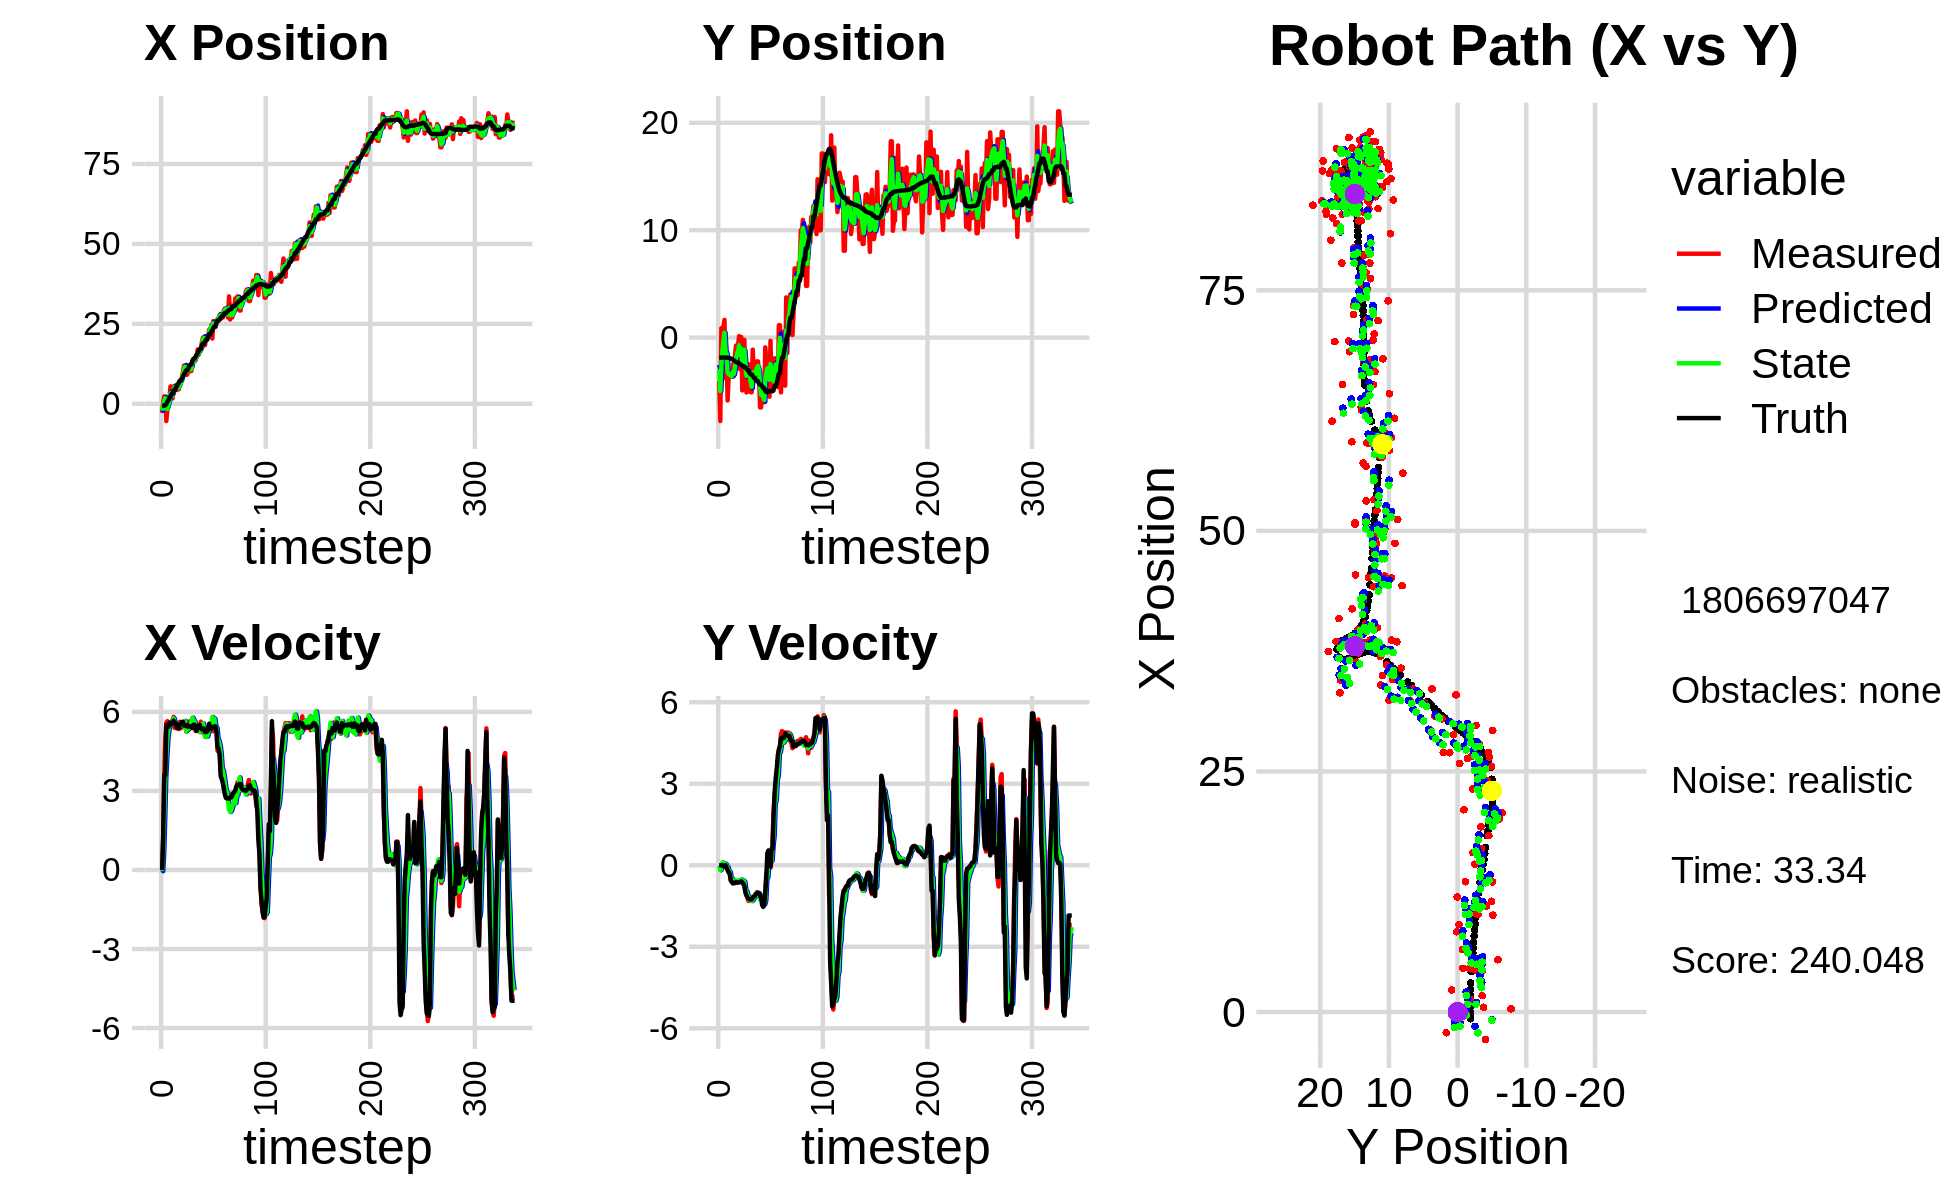

Source data for this figure (header and first rows):
-2.856331705995049930e+00, -4.036527753279584907e+00, 0.000000000000000000e+00, -0.000000000000000000e+00, 0.000000000000000000e+00, 0.000000000000000000e+00, 0.000000000000000000e+00, 0.000000000000000000e+00, -1.488955008920597178e+00, -2.538608789776657382e+00, 0.000000000000000000e+00, 0.000000000000000000e+00, -6.905950308173045560e-01, -1.859971403787714195e+00, 0.000000000000000000e+00, 0.000000000000000000e+00, 0.000000000000000000e+00, 4.113246104680001736e-04
-2.856331705995049930e+00, -4.036527753279584907e+00, 0.000000000000000000e+00, -0.000000000000000000e+00, -1.488955008920597178e+00, -2.538608789776657382e+00, 0.000000000000000000e+00, 0.000000000000000000e+00, -2.154159439664455000e+00, -2.951602713343976170e+00, -4.490512155580926590e-02, -3.561947674877062597e-02, -6.905950308173045560e-01, -1.859971403787714195e+00, 0.000000000000000000e+00, 0.000000000000000000e+00, 0.000000000000000000e+00, 4.113246104680001736e-04
3.262947798003240640e-01, -7.769207407865502013e+00, 1.197999953279049734e+00, -4.757332045442264122e-05, -2.158649951820035717e+00, -2.955164661018853334e+00, -4.490512155580926590e-02, -3.561947674877062597e-02, -8.543013319729253485e-01, -4.980320530129915824e+00, 6.233823808840845970e-01, -1.856091335242969209e-01, -6.873029469921472234e-01, -1.859971452960672789e+00, 1.199999999999999956e+00, 0.000000000000000000e+00, 1.200000047683715820e+00, 3.971061960328370333e-05
2.302521824954768093e+00, 8.715923167212481504e-01, 3.504999990977985203e+00, 9.303091812286602659e-04, -7.919630938845169110e-01, -4.998881443482345865e+00, 6.233823808840845970e-01, -1.856091335242969209e-01, 8.017374220672347507e-01, -2.680166180437325352e+00, 1.995280575940912238e+00, -1.167212363327355812e-01, -4.995549912816049098e-01, -1.859940256600554509e+00, 3.600000000000000089e+00, 4.000000000000000083e-03, 2.400000095367431641e+00, -2.654234413057565689e-04
2.302521824954768093e+00, 8.715923167212481504e-01, 4.932999913974088990e+00, 1.309333843875353908e-03, 1.001265479661326063e+00, -2.691838304070599097e+00, 1.995280575940912238e+00, -1.167212363327355812e-01, 1.707814537485999207e+00, -1.255377667371807560e+00, 3.517373119102823686e+00, 9.756978691309960150e-02, -4.995549912816049098e-01, -1.859940256600554509e+00, 3.600000000000000089e+00, 4.000000000000000083e-03, 3.599999904632568359e+00, -2.654234413057565689e-04
-5.402072310610307682e+00, 1.012360059583457428e+00, 5.597998386308235652e+00, 4.315334511584210421e-03, 2.059551849396281664e+00, -1.245620688680497690e+00, 3.517373119102823686e+00, 9.756978691309960150e-02, -1.472330419851847427e+00, -3.411060161793290080e-01, 4.295052129511223171e+00, 6.959751160804476811e-02, -2.380883689267207504e-02, -1.859271324494896405e+00, 5.491999999999999993e+00, -3.699999999999999817e-02, 5.492000102996826172e+00, -7.708708290010690689e-04
-2.155447602368329552e+00, 1.649350996554350024e+00, 5.647885285241322606e+00, -3.596016022968066828e-02, -1.042825206900725110e+00, -3.341462650185245131e-01, 4.295052129511223171e+00, 6.959751160804476811e-02, -1.615003976489877147e+00, 4.576499480785251039e-01, 4.963062086750235302e+00, 6.938967759509098721e-02, 6.057878733005550576e-01, -1.861564998440046415e+00, 5.491999999999999993e+00, -2.800000000000000058e-02, 5.492000102996826172e+00, 6.366927176713943481e-03
4.938653115037148211e-01, -3.783281022870826238e+00, 5.591999852088636480e+00, 1.318926767377937449e-03, -1.118697767814853528e+00, 4.645889158380341888e-01, 4.963062086750235302e+00, 6.938967759509098721e-02, -3.348517223215001781e-01, -1.248995761768213697e+00, 5.287752819776734725e+00, 4.747935704525890754e-02, 1.128805756943152439e+00, -1.863234574371500418e+00, 5.426000000000000156e+00, 0.000000000000000000e+00, 5.426000118255615234e+00, -2.358595811529085040e-04
1.322543263579498918e+00, -1.830365496428485450e+00, 5.583836719800546078e+00, -4.271676580357523095e-02, 1.939235596561733610e-01, -1.244247826063687778e+00, 5.287752819776734725e+00, 4.747935704525890754e-02, 8.017407707573711573e-01, -1.479462009144773882e+00, 5.454824983350698986e+00, -3.764258582147012033e-02, 1.753134369935070325e+00, -1.864034193966681796e+00, 5.592999999999999972e+00, -7.900000000000000078e-02, 5.593999862670898438e+00, 7.649925071746110916e-03
5.433685183784191075e+00, -5.856075794080749297e+00, 5.585039170687792875e+00, -1.480042849753069878e-01, 1.347223269092441056e+00, -1.483226267726920788e+00, 5.454824983350698986e+00, -3.764258582147012033e-02, 3.276211150236856273e+00, -3.251005406108984808e+00, 5.583631992038273317e+00, -7.080471211080532901e-02, 2.393175721358463903e+00, -1.874146253151536712e+00, 5.516000000000000014e+00, -1.839999999999999969e-01, 5.519999980926513672e+00, 2.649393305182456970e-02
1.704246163824116200e+00, -3.573325259343525406e+00, 5.582448568737810035e+00, -2.705392636895823655e-01, 3.834574349440683427e+00, -3.258085877320065382e+00, 5.583631992038273317e+00, -7.080471211080532901e-02, 2.684036715150859287e+00, -3.385640112564130000e+00, 5.539759645446888925e+00, -2.234281416591939462e-01, 3.029429078501248540e+00, -1.896679145446744208e+00, 5.568999999999999950e+00, -2.479999999999999982e-01, 5.573999881744384766e+00, 4.842458665370941162e-02
1.704246163824116200e+00, -3.573325259343525406e+00, 5.697313532386306001e+00, -2.761059039024846840e-01, 3.238012679695548179e+00, -3.407982926730049211e+00, 5.539759645446888925e+00, -2.234281416591939462e-01, 2.527752160800480929e+00, -3.476773748345470150e+00, 5.594222630123905304e+00, -2.392030473889451281e-01, 3.029429078501248540e+00, -1.896679145446744208e+00, 5.565000000000000391e+00, -3.130000000000000004e-01, 5.573999881744384766e+00, 4.842458665370941162e-02
5.450460314723168942e+00, -3.586130784154767603e+00, 5.809619565343851377e+00, -5.647019205352555860e-01, 3.087174423812871549e+00, -3.500694053084364654e+00, 5.594222630123905304e+00, -2.392030473889451281e-01, 4.388568479756170149e+00, -3.536854126441121071e+00, 5.757213049193222965e+00, -4.726049620954654862e-01, 4.203261018164182516e+00, -1.977927611903069982e+00, 5.666000000000000369e+00, -5.540000000000000480e-01, 5.692999839782714844e+00, 9.689678996801376343e-02
5.450460314723168942e+00, -3.586130784154767603e+00, 5.392585346310734273e+00, -5.241656992271080950e-01, 4.964289784675492534e+00, -3.584114622650667492e+00, 5.757213049193222965e+00, -4.726049620954654862e-01, 5.184176800952252862e+00, -3.587038347762812496e+00, 5.588988406629051831e+00, -4.879928874068389377e-01, 4.203261018164182516e+00, -1.977927611903069982e+00, 5.573999999999999844e+00, -6.129999999999999893e-01, 5.607999801635742188e+00, 9.689678996801376343e-02
4.384590059783457505e+00, -2.478753762434314556e+00, 5.605761490723921270e+00, -6.558770555225703625e-01, 5.743075641615158489e+00, -3.635837636503496562e+00, 5.588988406629051831e+00, -4.879928874068389377e-01, 4.986004388460128389e+00, -3.174591854625575138e+00, 5.559152326456962889e+00, -5.642622495432429996e-01, 4.849342942099415410e+00, -2.047299759417391840e+00, 5.567999999999999616e+00, -6.700000000000000400e-01, 5.607999801635742188e+00, 1.164709925651550293e-01
4.323283076024861060e+00, -3.583675668916602941e+00, 5.367752370528418915e+00, -6.502954635954816265e-01, 5.541919621105824589e+00, -3.231018079579899283e+00, 5.559152326456962889e+00, -5.642622495432429996e-01, 5.003092212145894280e+00, -3.377064807905670651e+00, 5.463425713857207988e+00, -5.897081022709526055e-01, 5.483236909370595491e+00, -2.123089121658057188e+00, 5.410999999999999588e+00, -6.560000000000000275e-01, 5.451000213623046875e+00, 1.205610260367393494e-01
4.519983530233928626e+00, -1.691218392051780706e+00, 5.563419189929558861e+00, -6.563334266936369232e-01, 5.549434783531615345e+00, -3.436035618132765812e+00, 5.463425713857207988e+00, -5.897081022709526055e-01, 4.967533168461550019e+00, -2.739549199145640657e+00, 5.478989936746046396e+00, -5.726708534688874641e-01, 6.117489456944394277e+00, -2.199276761570447380e+00, 5.480000000000000426e+00, -6.450000000000000178e-01, 5.518000125885009766e+00, 1.174302548170089722e-01
4.538894772581127057e+00, -7.612344189756238277e-01, 5.352000736214221455e+00, -6.130726088747597835e-01, 5.515432162136154837e+00, -2.796816284492529281e+00, 5.478989936746046396e+00, -5.726708534688874641e-01, 5.099004814267193986e+00, -1.976324904422253503e+00, 5.420608371018852623e+00, -5.855457183604818594e-01, 6.642164826744665795e+00, -2.260398881026944196e+00, 5.371000000000000441e+00, -6.159999999999999920e-01, 5.406000137329101562e+00, 1.140530481934547424e-01
6.498730123203369402e+00, -7.014147203795366714e-01, 5.624226428256281274e+00, -6.442014711978747421e-01, 5.641065651369078893e+00, -2.034879476258301789e+00, 5.420608371018852623e+00, -5.855457183604818594e-01, 6.153435996069484659e+00, -1.502619106149409856e+00, 5.555133359237968804e+00, -5.780444404547108173e-01, 7.261891007782044660e+00, -2.331465379879673172e+00, 5.535000000000000142e+00, -6.340000000000000080e-01, 5.572000026702880859e+00, 1.140434592962265015e-01
6.498730123203369402e+00, -7.014147203795366714e-01, 5.381811472055566981e+00, -6.164351510795567091e-01, 6.708949331993281362e+00, -1.560423550194880882e+00, 5.555133359237968804e+00, -5.780444404547108173e-01, 6.627159537570165959e+00, -1.215077745474369086e+00, 5.475765698111751512e+00, -5.898138696640481404e-01, 7.261891007782044660e+00, -2.331465379879673172e+00, 5.535000000000000142e+00, -6.340000000000000080e-01, 5.572000026702880859e+00, 1.140434592962265015e-01
8.342866539756458977e+00, 1.358420384322421570e-01, 5.450504382672905379e+00, -6.141892535012978271e-01, 7.174736107381341377e+00, -1.274059132440773956e+00, 5.475765698111751512e+00, -5.898138696640481404e-01, 7.873771777112574810e+00, -7.111492367660290359e-01, 5.516237016462362419e+00, -5.552047146760721308e-01, 7.892437577311082642e+00, -2.403434560966608569e+00, 5.618000000000000327e+00, -6.290000000000000036e-01, 5.652999877929687500e+00, 1.122114956378936768e-01
1.013585376782774006e+01, -2.949929403144883278e+00, 5.549933222099798336e+00, -6.158721179811559310e-01, 8.425395478758810341e+00, -7.666697082336362268e-01, 5.516237016462362419e+00, -5.552047146760721308e-01, 9.093906663234548660e+00, -1.651322673085306114e+00, 5.503803865802230355e+00, -5.721739433338141056e-01, 8.525116562665699504e+00, -2.474524603314276039e+00, 5.618999999999999773e+00, -6.179999999999999938e-01, 5.525000095367431641e+00, 1.105171218514442444e-01
1.195270407224640508e+01, 5.503733334026576773e-02, 5.551948342535802716e+00, -5.974335421514296307e-01, 9.644287049814771251e+00, -1.708540067418687469e+00, 5.503803865802230355e+00, -5.721739433338141056e-01, 1.107102136055153885e+01, -1.004409517660308726e+00, 5.649854353628228409e+00, -5.251832455667986288e-01, 9.163761735106884743e+00, -2.544122861032219518e+00, 5.493000000000000327e+00, -5.929999999999999716e-01, 5.525000095367431641e+00, 1.071954220533370972e-01
1.150805819054269286e+01, -4.918349133652484717e+00, 5.654822746935289857e+00, -6.406719340408818519e-01, 1.163600679591436204e+01, -1.056927842216988545e+00, 5.649854353628228409e+00, -5.251832455667986288e-01, 1.158824764900904114e+01, -2.622004216377999519e+00, 5.655359762176745519e+00, -5.575896896088310406e-01, 9.810679078291901334e+00, -2.614790307092114130e+00, 5.469999999999999751e+00, -6.250000000000000000e-01, 5.506000041961669922e+00, 1.128154918551445007e-01
9.088815092883717028e+00, -2.064895500335494072e-01, 5.255980934810819072e+00, -6.970429673397395831e-01, 1.215378362522671551e+01, -2.677763185338882579e+00, 5.655359762176745519e+00, -5.575896896088310406e-01, 1.018145594304101209e+01, -1.691418351914939056e+00, 5.268224988749138582e+00, -5.655711269951496645e-01, 1.044300520408690858e+01, -2.690221296810936025e+00, 5.464000000000000412e+00, -6.770000000000000462e-01, 5.506000041961669922e+00, 1.318496167659759521e-01
9.088815092883717028e+00, -2.064895500335494072e-01, 5.294642465391283359e+00, -7.021702210973054248e-01, 1.070827844191592604e+01, -1.747975464614454078e+00, 5.268224988749138582e+00, -5.655711269951496645e-01, 1.013633864256257411e+01, -1.131191206088809853e+00, 5.335290709922319685e+00, -6.067430571916232473e-01, 1.044300520408690858e+01, -2.690221296810936025e+00, 5.501999999999999780e+00, -7.620000000000000107e-01, 5.554999828338623047e+00, 1.318496167659759521e-01
1.101627168447873473e+01, -4.217975662316271190e+00, 5.306525564512661219e+00, -9.100772185079969434e-01, 1.066986771355480634e+01, -1.191865511807972178e+00, 5.335290709922319685e+00, -6.067430571916232473e-01, 1.089033296508231707e+01, -2.401171997982814776e+00, 5.343658835080796976e+00, -9.333101843226017102e-01, 1.107689535595280006e+01, -2.784340904215575563e+00, 5.435999999999999943e+00, -1.004999999999999893e+00, 5.527999877929687500e+00, 1.698491424322128296e-01
1.006699836259943304e+01, -5.111432837280575292e+00, 5.432293502335499902e+00, -1.034934599365534114e+00, 1.142469884859039730e+01, -2.494503016415074992e+00, 5.343658835080796976e+00, -9.333101843226017102e-01, 1.096108076970130973e+01, -3.556253376652070308e+00, 5.440433955166670721e+00, -9.621694291022061529e-01, 1.171410048013403937e+01, -2.899131344319837655e+00, 5.463000000000000078e+00, -1.116000000000000103e+00, 5.576000213623046875e+00, 1.882591694593429565e-01
1.027072107812294810e+01, -2.485198781880662455e+00, 5.656983216005710524e+00, -1.205485780560234588e+00, 1.150512416521797654e+01, -3.652470319562290957e+00, 5.440433955166670721e+00, -9.621694291022061529e-01, 1.072140466379329560e+01, -3.187136748194663305e+00, 5.463151551846967990e+00, -1.091838350660484291e+00, 1.233979666208665904e+01, -3.023689077762349076e+00, 5.448999999999999844e+00, -1.185000000000000053e+00, 5.576000213623046875e+00, 2.099564671516418457e-01
1.027072107812294810e+01, -2.485198781880662455e+00, 5.686768510693060108e+00, -1.315762766942475626e+00, 1.126771981897799257e+01, -3.296320583260711867e+00, 5.463151551846967990e+00, -1.091838350660484291e+00, 1.092421091207551065e+01, -2.978460939990809742e+00, 5.610944844522312458e+00, -1.158517407905210295e+00, 1.233979666208665904e+01, -3.023689077762349076e+00, 5.437999999999999723e+00, -1.235000000000000098e+00, 5.576000213623046875e+00, 2.273716926574707031e-01
1.345965372884181299e+01, -3.639278756555256233e+00, 5.647910681664924049e+00, -1.310689625819851933e+00, 1.148530539652774252e+01, -3.094312680781330815e+00, 5.610944844522312458e+00, -1.158517407905210295e+00, 1.278835972240432817e+01, -3.312392335294839896e+00, 5.780086949190904377e+00, -1.286535180259566813e+00, 1.347368490701188115e+01, -3.280944870422743520e+00, 5.386000000000000121e+00, -1.243999999999999995e+00, 5.527999877929687500e+00, 2.280299663543701172e-01
1.352626723030231659e+01, -5.088390158571975519e+00, 5.594888650471618874e+00, -1.278021984801117839e+00, 1.336636841732341807e+01, -3.441045853320796599e+00, 5.780086949190904377e+00, -1.286535180259566813e+00, 1.343378624256433795e+01, -4.106235945096195827e+00, 5.689638453706902688e+00, -1.283238314234669275e+00, 1.409500753875863133e+01, -3.424225376052854930e+00, 5.511999999999999567e+00, -1.262999999999999901e+00, 5.655000209808349609e+00, 2.245736271142959595e-01
1.352626723030231659e+01, -5.088390158571975519e+00, 5.638758736373125302e+00, -1.288043084015042750e+00, 1.400275008793502884e+01, -4.234559776519662755e+00, 5.689638453706902688e+00, -1.283238314234669275e+00, 1.368266396708050259e+01, -4.575511526849761701e+00, 5.625673980601402668e+00, -1.318068341849107927e+00, 1.409500753875863133e+01, -3.424225376052854930e+00, 5.514000000000000234e+00, -1.252999999999999892e+00, 5.655000209808349609e+00, 2.245736271142959595e-01
1.353825223420751733e+01, -1.122912691303078914e+00, 5.273544419958182239e+00, -1.184802312099458188e+00, 1.424523136514064348e+01, -4.707318361034672272e+00, 5.625673980601402668e+00, -1.318068341849107927e+00, 1.405253776363998597e+01, -3.253263341465934211e+00, 5.510176686660785528e+00, -1.280304390662181158e+00, 1.472273504721608184e+01, -3.566727446574739613e+00, 5.357000000000000206e+00, -1.197000000000000064e+00, 5.489999771118164062e+00, 2.209994345903396606e-01
1.472691607475139364e+01, -3.320571527958918079e+00, 5.286383485551049866e+00, -1.159265105287168973e+00, 1.460355543230606479e+01, -3.381293780532152127e+00, 5.510176686660785528e+00, -1.280304390662181158e+00, 1.466004126769093219e+01, -3.356674434287479691e+00, 5.403445425164772331e+00, -1.192194336615867156e+00, 1.533474981803036208e+01, -3.703238771675551266e+00, 5.280999999999999694e+00, -1.143999999999999906e+00, 5.402999877929687500e+00, 2.158755213022232056e-01
1.695811116739455926e+01, -3.462168739696168007e+00, 5.362090815992267778e+00, -1.125799309062785136e+00, 1.520038581020740942e+01, -3.475893867949066518e+00, 5.403445425164772331e+00, -1.192194336615867156e+00, 1.576131188563286756e+01, -3.467424304894795029e+00, 5.282815942154975630e+00, -1.172544368811103244e+00, 1.584462797639383602e+01, -3.813574003275338686e+00, 5.408000000000000362e+00, -1.135000000000000009e+00, 5.526000022888183594e+00, 2.069493681192398071e-01
1.535673666015631156e+01, -2.521594451240390722e+00, 5.429405279272173424e+00, -1.049981254066873371e+00, 1.628959347984836370e+01, -3.584678741775905397e+00, 5.282815942154975630e+00, -1.172544368811103244e+00, 1.569035975057759380e+01, -3.159810000623316739e+00, 5.282834428049905107e+00, -1.046466101342181876e+00, 1.646972715857025449e+01, -3.939673827872212097e+00, 5.472000000000000419e+00, -1.058999999999999941e+00, 5.573999881744384766e+00, 1.910297572612762451e-01
1.657284945259799969e+01, -2.216555642295916062e+00, 5.232246769330775038e+00, -9.895537951528518006e-01, 1.621864319338258298e+01, -3.264456610757534794e+00, 5.282834428049905107e+00, -1.046466101342181876e+00, 1.633570234199867599e+01, -2.838570744890827502e+00, 5.239458570897006062e+00, -1.030111353950973863e+00, 1.710175192331735161e+01, -4.060640262166646863e+00, 5.506000000000000227e+00, -1.038999999999999924e+00, 5.603000164031982422e+00, 1.869182437658309937e-01
1.657284945259799969e+01, -2.216555642295916062e+00, 5.629210008302179880e+00, -1.064629856542549158e+00, 1.685964819908837597e+01, -2.941581880285924822e+00, 5.239458570897006062e+00, -1.030111353950973863e+00, 1.671418047293473208e+01, -2.652183235547861173e+00, 5.419511059938354691e+00, -1.027920776419081417e+00, 1.710175192331735161e+01, -4.060640262166646863e+00, 5.376000000000000334e+00, -1.006999999999999895e+00, 5.469999790191650391e+00, 1.869182437658309937e-01
1.924829542607620780e+01, -3.384683356824555567e+00, 5.458080150444189371e+00, -1.080489941936292775e+00, 1.725613157892856719e+01, -2.754975313189769182e+00, 5.419511059938354691e+00, -1.027920776419081417e+00, 1.788651854437179267e+01, -3.011709606572920084e+00, 5.314522858812908979e+00, -1.043186940703371590e+00, 1.833217299010302526e+01, -4.293618844997422634e+00, 5.336000000000000298e+00, -1.020999999999999908e+00, 5.433000087738037109e+00, 1.954347342252731323e-01
2.070241713557104646e+01, -6.500157282745508525e+00, 5.413960634247982462e+00, -1.165536543338571818e+00, 1.841797083025308268e+01, -3.116028300643257420e+00, 5.314522858812908979e+00, -1.043186940703371590e+00, 1.993331094651394864e+01, -4.467693530570072014e+00, 5.558655702308604063e+00, -1.254528181094445971e+00, 1.884054815784391579e+01, -4.397213862822566988e+00, 5.378999999999999559e+00, -1.112000000000000099e+00, 5.493000030517578125e+00, 2.120471447706222534e-01
2.070241713557104646e+01, -6.500157282745508525e+00, 5.167604576051009424e+00, -1.112500142097486711e+00, 2.048917651674480922e+01, -4.593146348679516322e+00, 5.558655702308604063e+00, -1.254528181094445971e+00, 2.059290085726261665e+01, -5.357371496831767388e+00, 5.374757474714234817e+00, -1.211581138461235607e+00, 1.884054815784391579e+01, -4.397213862822566988e+00, 5.365000000000000213e+00, -1.179999999999999938e+00, 5.493000030517578125e+00, 2.120471447706222534e-01
1.832578623262590511e+01, -4.532567389910137301e+00, 5.205483528819771166e+00, -1.306763688183143701e+00, 2.113037660473403889e+01, -5.478529610677891348e+00, 5.374757474714234817e+00, -1.211581138461235607e+00, 1.926691082696049406e+01, -5.101096658317880284e+00, 5.048116516046252222e+00, -1.244300439338490438e+00, 1.945475637914377032e+01, -4.537550376954728293e+00, 5.243999999999999773e+00, -1.465999999999999970e+00, 5.445000171661376953e+00, 2.459534704685211182e-01
2.005465377198535748e+01, -6.024301336548594676e+00, 5.188204766381915967e+00, -1.501110438751967591e+00, 1.977172247856512044e+01, -5.225526702251729105e+00, 5.048116516046252222e+00, -1.244300439338490438e+00, 1.984953782016896184e+01, -5.559567179018087835e+00, 5.091338787698805213e+00, -1.319952605205921614e+00, 2.005946600472059416e+01, -4.700165437548071701e+00, 5.230999999999999872e+00, -1.530999999999999917e+00, 5.451000213623046875e+00, 2.816405594348907471e-01
2.005465377198535748e+01, -6.024301336548594676e+00, 5.085420605201928623e+00, -1.471371755675038528e+00, 2.035867169893884210e+01, -5.691562439538680351e+00, 5.091338787698805213e+00, -1.319952605205921614e+00, 2.015826849661065978e+01, -5.824889769338024159e+00, 5.062249254613178095e+00, -1.439627169789100103e+00, 2.005946600472059416e+01, -4.700165437548071701e+00, 5.253000000000000114e+00, -1.453999999999999959e+00, 5.451000213623046875e+00, 2.816405594348907471e-01
2.102113908555580934e+01, -9.139513240477888933e-01, 5.425246391274968438e+00, -9.511910740460646219e-01, 2.066449342207197759e+01, -5.968852486316934325e+00, 5.062249254613178095e+00, -1.439627169789100103e+00, 2.074608598036014584e+01, -3.905019037358514300e+00, 5.197541411132278633e+00, -1.297409206467474263e+00, 2.116705572600266905e+01, -4.982879565444052083e+00, 5.318999999999999950e+00, -1.016999999999999904e+00, 5.414999961853027344e+00, 1.735627353191375732e-01
2.317315936059445391e+01, -2.172177003216197111e+00, 5.444452837086409147e+00, -2.867731573452201310e-01, 2.126584012147337432e+01, -4.034759958005261993e+00, 5.197541411132278633e+00, -1.297409206467474263e+00, 2.254514217835485468e+01, -3.287930440357685669e+00, 5.491285498015746391e+00, -5.118340079640149032e-01, 2.179083311541045731e+01, -5.062884973153127355e+00, 5.551999999999999602e+00, -4.309999999999999942e-01, 5.568999767303466797e+00, 5.262390896677970886e-02
2.317315936059445391e+01, -2.172177003216197111e+00, 5.269694902333824871e+00, -2.775682131167110378e-01, 2.309427072815643101e+01, -3.339113841154087048e+00, 5.491285498015746391e+00, -5.118340079640149032e-01, 2.313959613200132637e+01, -2.857318883805933130e+00, 5.389832097437633252e+00, -4.430296955197953190e-01, 2.179083311541045731e+01, -5.062884973153127355e+00, 5.378000000000000114e+00, 4.530000000000000138e-01, 5.396999835968017578e+00, 5.262390896677970886e-02
2.449582087966527055e+01, -2.883260416093933021e+00, 5.359414932665464093e+00, 5.139316005035118318e-01, 2.367857934174508827e+01, -2.901621853357912784e+00, 5.389832097437633252e+00, -4.430296955197953190e-01, 2.421121274935345014e+01, -2.891358597715346868e+00, 5.444561582333242278e+00, 2.365966666921531791e-01, 2.242315733429112612e+01, -5.052125857359039074e+00, 5.370000000000000107e+00, 5.440000000000000391e-01, 5.396999835968017578e+00, -9.560091048479080200e-02
2.038951742626039376e+01, -5.504483924300017428e+00, 5.624744582764315659e+00, 3.228039674463693554e-01, 2.475566890758677374e+01, -2.867698931046131605e+00, 5.444561582333242278e+00, 2.365966666921531791e-01, 2.333260393915308128e+01, -3.929231629059571684e+00, 5.806291574559511837e+00, 2.633620796564137279e-01, 2.304614889604649264e+01, -4.993824408796573522e+00, 5.392999999999999794e+00, 4.900000000000000189e-02, 5.393000125885009766e+00, -5.732709541916847229e-02
2.583824551150929238e+01, -3.041943772557601511e-01, 5.267088209347973837e+00, -9.801592356361660263e-02, 2.391323309660903362e+01, -3.902895421093930395e+00, 5.806291574559511837e+00, 2.633620796564137279e-01, 2.511545501663624336e+01, -2.467033659335946094e+00, 5.690227580599970914e+00, 1.394015856047830515e-01, 2.367129957673460794e+01, -4.987511562380706032e+00, 5.432999999999999829e+00, -3.899999999999999994e-02, 5.433000087738037109e+00, 1.860698126256465912e-02
2.400979547240569545e+01, -4.354347573021444262e+00, 5.549416879119760893e+00, 2.255819142254381071e-01, 2.568447777469624072e+01, -2.453093500775467728e+00, 5.690227580599970914e+00, 1.394015856047830515e-01, 2.515646400088074941e+01, -3.217453431549803344e+00, 5.738597319094513871e+00, 1.658121024177739433e-01, 2.418940889811814543e+01, -4.988970683225707248e+00, 5.450000000000000178e+00, 5.999999999999999778e-01, 5.482999801635742188e+00, -4.062729328870773315e-02
2.400979547240569545e+01, -4.354347573021444262e+00, 5.458899989094967431e+00, 1.023389372303565192e+00, 2.573032373279020035e+01, -3.200872221308026067e+00, 5.738597319094513871e+00, 1.658121024177739433e-01, 2.457273440893665395e+01, -3.658830557360313041e+00, 5.441221315358141020e+00, 7.318032696284064720e-01, 2.418940889811814543e+01, -4.988970683225707248e+00, 5.450000000000000178e+00, 5.999999999999999778e-01, 5.482999801635742188e+00, -1.853206306695938110e-01
2.554074161525121411e+01, -4.922505961938560048e+00, 5.393548552689343190e+00, 1.958131008558530617e+00, 2.511685654047246885e+01, -3.585650230397472438e+00, 5.441221315358141020e+00, 7.318032696284064720e-01, 2.525815043847433117e+01, -4.071743265903429609e+00, 5.392628992518302411e+00, 1.095489866486384134e+00, 2.542713701705561391e+01, -4.768649266508181661e+00, 5.227999999999999758e+00, 1.897999999999999909e+00, 5.561999797821044922e+00, -3.482535481452941895e-01
2.652952110736165992e+01, -1.933514521989792678e+00, 4.515937847858181975e+00, 2.624125544311908254e+00, 2.579741333772616230e+01, -3.962194279254791063e+00, 5.392628992518302411e+00, 1.095489866486384134e+00, 2.618051224046549663e+01, -3.147456281150691648e+00, 4.995543359430934416e+00, 2.254690790714971804e+00, 2.600610411183002668e+01, -4.508934186672298061e+00, 4.645999999999999908e+00, 2.700000000000000178e+00, 5.374000072479248047e+00, -5.263922810554504395e-01
2.652952110736165992e+01, -1.933514521989792678e+00, 4.751980343107975457e+00, 2.761285346372044369e+00, 2.668006657640858847e+01, -2.921987202079194379e+00, 4.995543359430934416e+00, 2.254690790714971804e+00, 2.665295376338597322e+01, -2.500297372890253111e+00, 4.899857000029499865e+00, 2.404202645295312912e+00, 2.600610411183002668e+01, -4.508934186672298061e+00, 4.612000000000000099e+00, 3.212000000000000188e+00, 5.619999885559082031e+00, -5.263922810554504395e-01
2.782523298259275535e+01, -3.145041512017175744e+00, 4.490221819627342015e+00, 3.481814732470953633e+00, 2.714293946338892383e+01, -2.259877108360721643e+00, 4.899857000029499865e+00, 2.404202645295312912e+00, 2.754450006121266625e+01, -2.610024523820563935e+00, 4.744274405718186038e+00, 3.136179234358542622e+00, 2.644331133354873842e+01, -4.221376822573923882e+00, 4.358999999999999986e+00, 3.548000000000000043e+00, 5.619999885559082031e+00, -6.595733761787414551e-01
2.649308788819815774e+01, -4.612493262946824046e+00, 3.780626709784932427e+00, 3.791065636678880413e+00, 2.801892750178448566e+01, -2.296406600384709673e+00, 4.744274405718186038e+00, 3.136179234358542622e+00, 2.760965819534180810e+01, -3.203312594768102262e+00, 4.427980419927139977e+00, 3.331151668358758755e+00, 2.692199480528888245e+01, -3.805563853849527334e+00, 3.559000000000000163e+00, 4.046999999999999709e+00, 5.388999938964843750e+00, -7.867768406867980957e-01
2.694972020379574573e+01, 1.154505444992391272e+00, 3.513872816484327366e+00, 4.220753837987907708e+00, 2.805245623733452121e+01, -2.870197427932226208e+00, 4.427980419927139977e+00, 3.331151668358758755e+00, 2.723143979295599948e+01, -1.260400693320143928e+00, 3.849390220580166666e+00, 4.110420898320754191e+00, 2.733836805846424767e+01, -3.353491590495788266e+00, 3.456999999999999851e+00, 4.266000000000000014e+00, 5.491000175476074219e+00, -8.765367269515991211e-01
2.694972020379574573e+01, 1.154505444992391272e+00, 3.606006440618581887e+00, 4.331421858141654369e+00, 2.761637881501401637e+01, -8.493586034880684643e-01, 3.849390220580166666e+00, 4.110420898320754191e+00, 2.742154844392987201e+01, -3.000700652263077473e-02, 3.788460352808103782e+00, 4.174903466388683704e+00, 2.733836805846424767e+01, -3.353491590495788266e+00, 3.299999999999999822e+00, 4.387999999999999901e+00, 5.491000175476074219e+00, -8.765367269515991211e-01
2.925081992156679433e+01, -5.100756572745526185e+00, 3.112406001288552382e+00, 4.844325721607865454e+00, 2.780039447921068074e+01, 3.874833401162376401e-01, 3.788460352808103782e+00, 4.174903466388683704e+00, 2.867479295917203075e+01, -1.801931763537580222e+00, 3.560738930497534316e+00, 4.447881987210242194e+00, 2.808647215397595076e+01, -2.328421996892260371e+00, 3.091000000000000192e+00, 4.666000000000000369e+00, 5.597000122070312500e+00, -9.997223019599914551e-01
... 278 more rows
